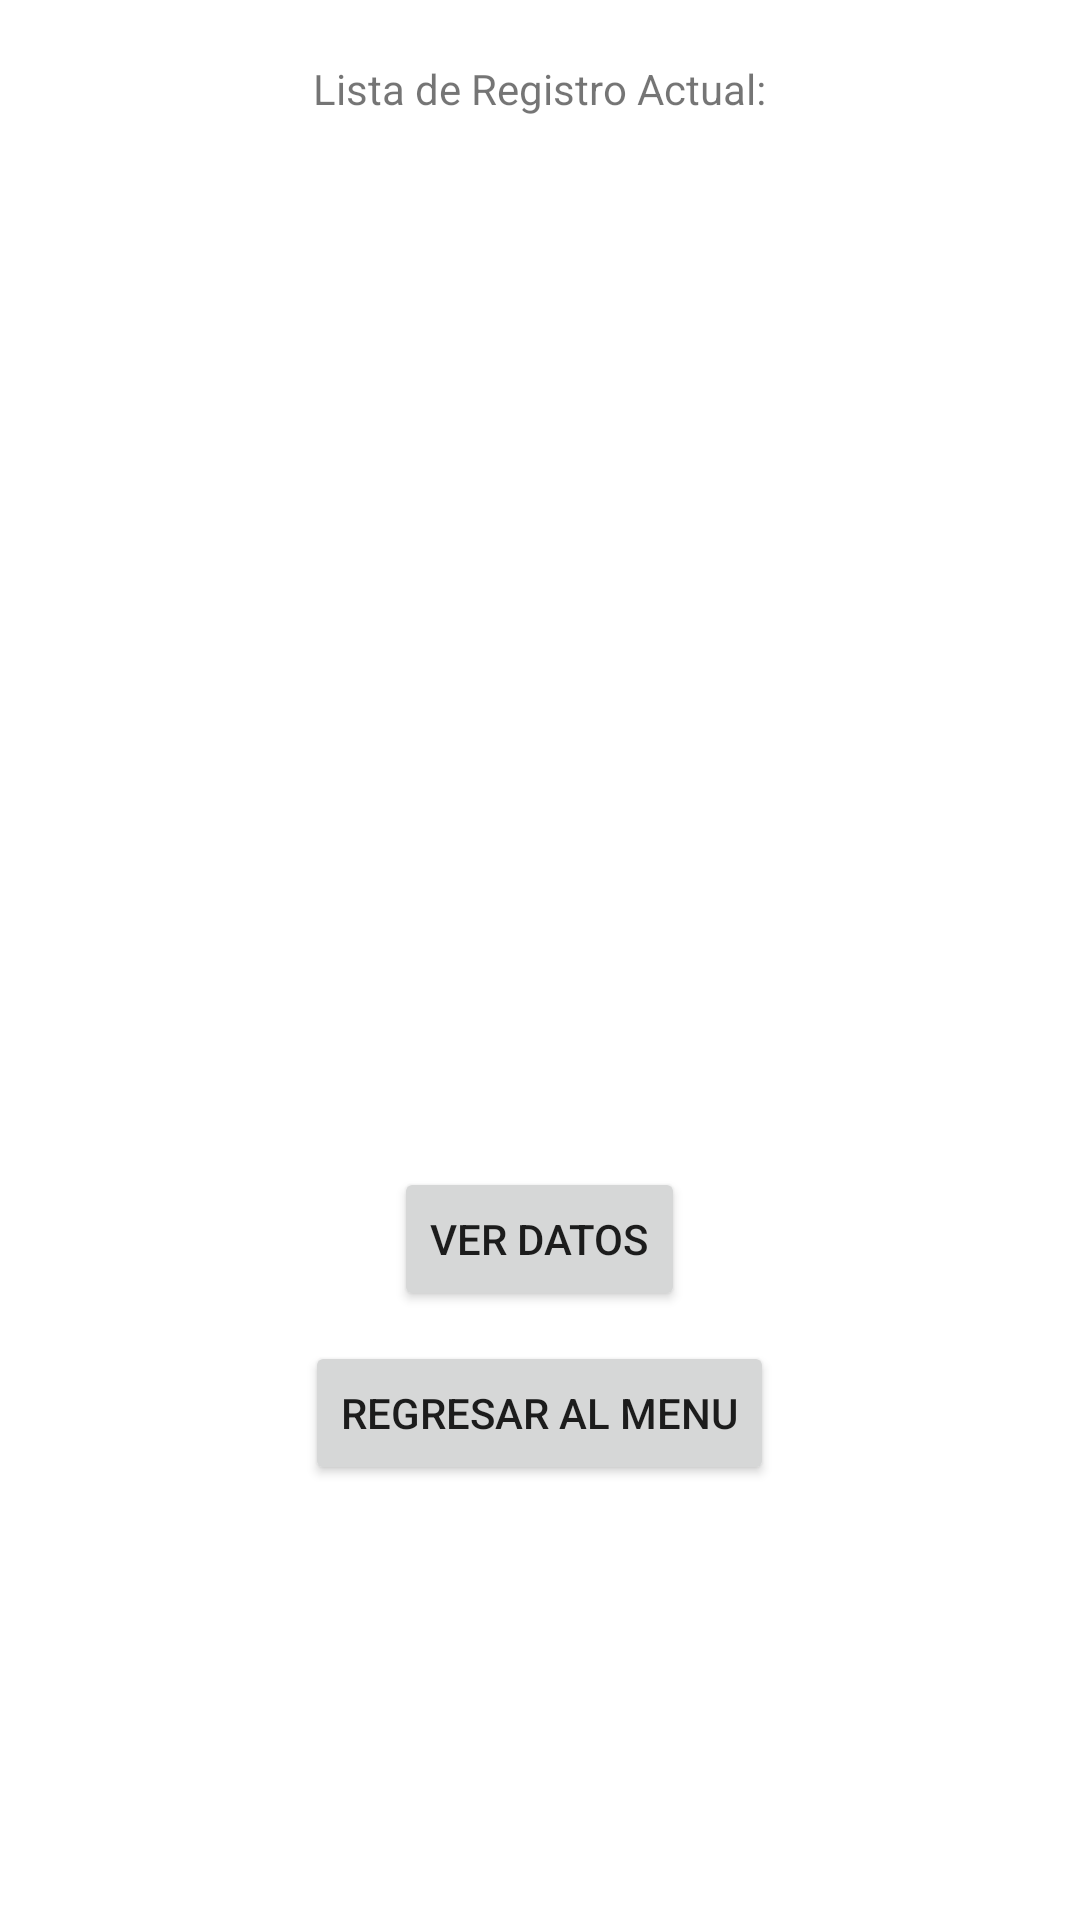

Reconstruct the res/layout file that produces this screen, plus the resources it refers to.
<!-- AndroidManifest.xml: application theme Theme.Examen_03_ProgMoviles -->
<!-- res/layout/activity_ver_registro.xml -->
<?xml version="1.0" encoding="utf-8"?>
<LinearLayout
    xmlns:android="http://schemas.android.com/apk/res/android"
    android:layout_width="match_parent"
    android:layout_height="match_parent"
    android:orientation="vertical"
    android:paddingTop="10dp"
    android:paddingLeft="10dp"
    android:paddingRight="10dp" >

    <TextView
        android:id="@+id/textView6"
        android:layout_width="wrap_content"
        android:layout_height="wrap_content"
        android:layout_gravity="center"
        android:layout_marginTop="10dp"
        android:text="Lista de Registro Actual:"/>

    <ListView
        android:id="@+id/lista"
        android:layout_width="350dp"
        android:layout_height="330dp"
        android:layout_gravity="center"
        android:layout_marginTop="10dp" />

    <Button
        android:id="@+id/btn7"
        android:layout_width="wrap_content"
        android:layout_height="wrap_content"
        android:layout_gravity="center"
        android:layout_marginTop="10dp"
        android:text="Ver Datos" />

    <Button
        android:id="@+id/btn8"
        android:layout_width="wrap_content"
        android:layout_height="wrap_content"
        android:layout_gravity="center"
        android:layout_marginTop="10dp"
        android:text="Regresar al Menu" />

</LinearLayout>
<!-- resources referenced by this layout -->
<resources>
  <style name="Theme.Examen_03_ProgMoviles" parent="Theme.MaterialComponents.DayNight.DarkActionBar">
          
          <item name="colorPrimary">@color/purple_500</item>
          <item name="colorPrimaryVariant">@color/purple_700</item>
          <item name="colorOnPrimary">@color/white</item>
          
          <item name="colorSecondary">@color/teal_200</item>
          <item name="colorSecondaryVariant">@color/teal_700</item>
          <item name="colorOnSecondary">@color/black</item>
          
          <item name="android:statusBarColor" tools:targetApi="l">?attr/colorPrimaryVariant</item>
          
      </style>
  <!-- not gathered from this repository: default colours our renderer supplied (Android Studio template values) -->
  <color name="purple_500">#FF6200EE</color>
  <color name="purple_700">#FF3700B3</color>
  <color name="teal_200">#FF03DAC5</color>
  <color name="teal_700">#FF018786</color>
  <color name="black">#FF000000</color>
  <color name="white">#FFFFFFFF</color>
</resources>
